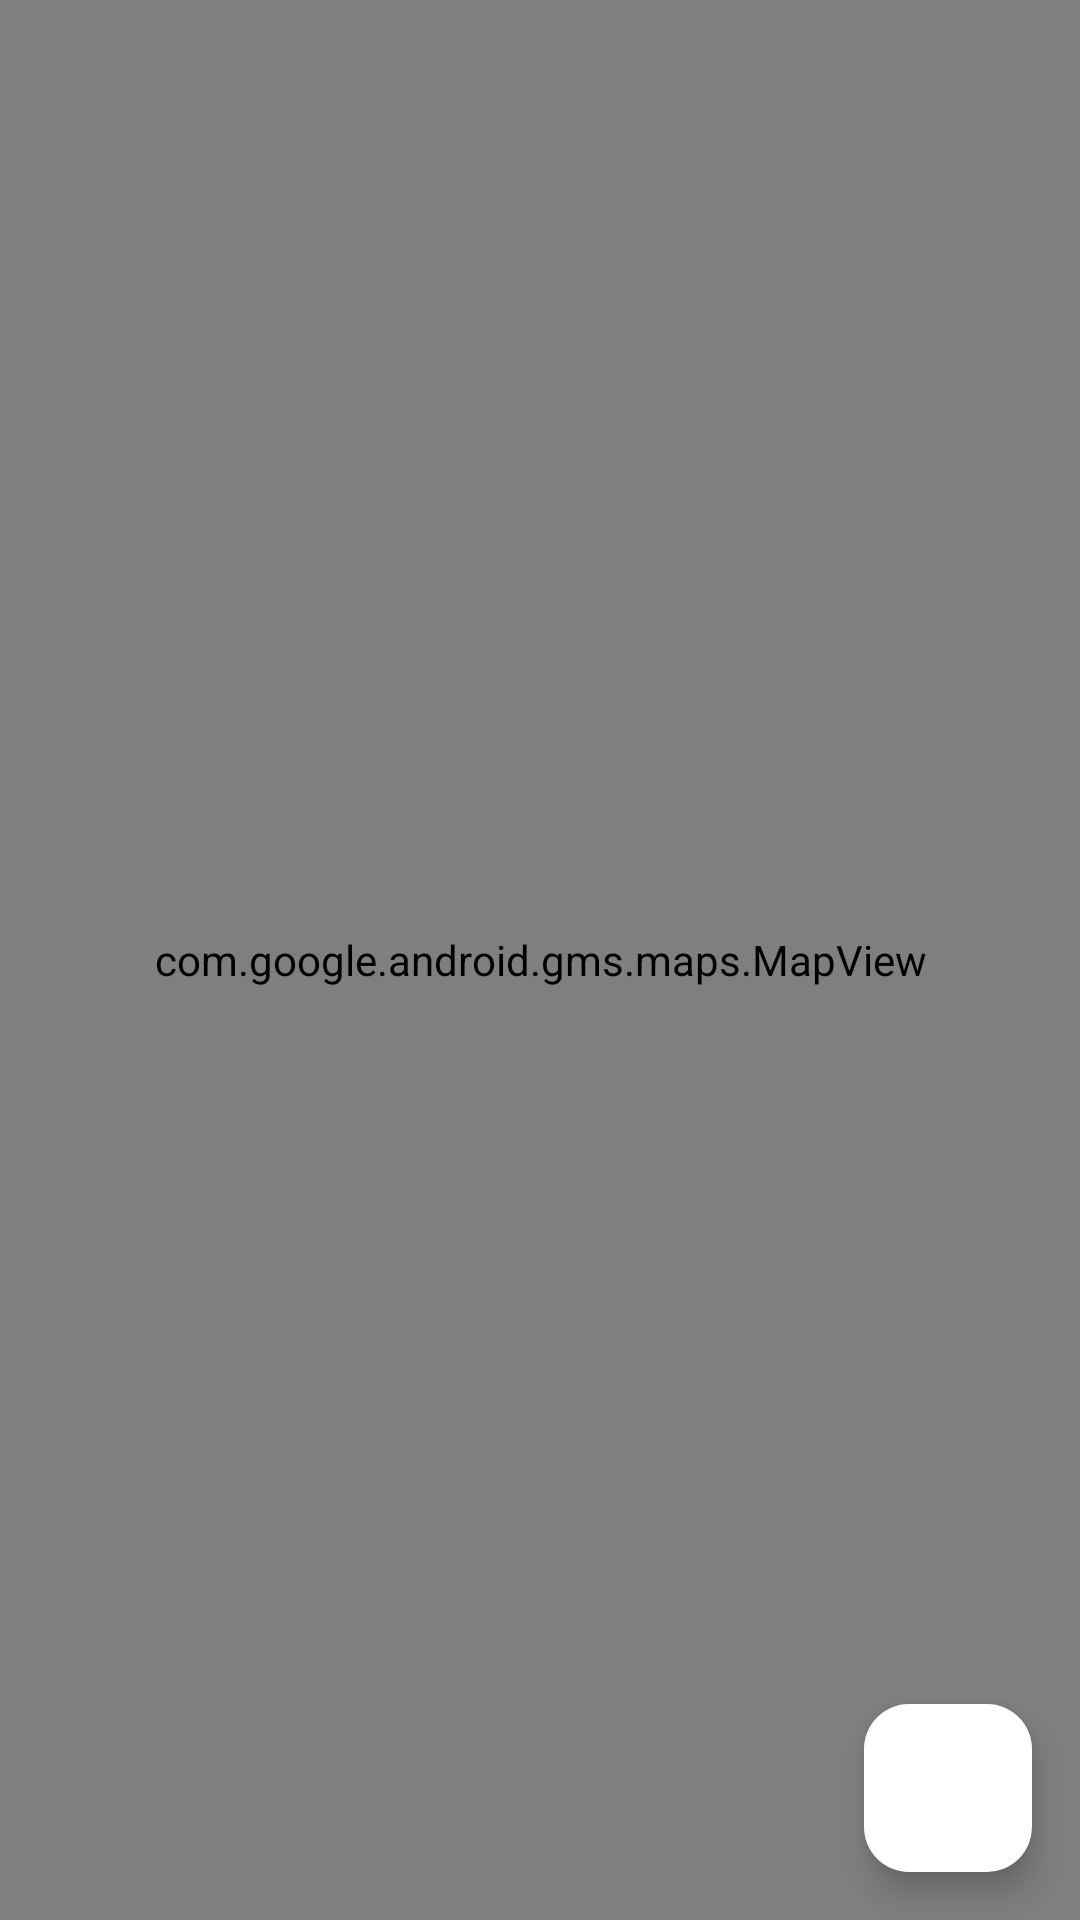

Reconstruct the res/layout file that produces this screen, plus the resources it refers to.
<!-- AndroidManifest.xml: application theme Theme.CarroCity -->
<!-- res/layout/activity_maps.xml -->
<?xml version="1.0" encoding="utf-8"?>
<androidx.coordinatorlayout.widget.CoordinatorLayout xmlns:android="http://schemas.android.com/apk/res/android"
    xmlns:app="http://schemas.android.com/apk/res-auto"
    xmlns:tools="http://schemas.android.com/tools"
    android:layout_width="match_parent"
    android:layout_height="match_parent"
    android:orientation="vertical"
    tools:context=".MapsActivity">


    <com.google.android.material.floatingactionbutton.FloatingActionButton
        android:layout_width="wrap_content"
        android:layout_height="wrap_content"
        android:layout_gravity="end|bottom"
        android:id="@+id/fabGeo"
        android:layout_marginEnd="16dp"
        android:layout_marginBottom="16dp"
        android:backgroundTint="@color/white"
        android:src="@drawable/ic_baseline_near_me_24"
        app:borderWidth="0dp"
        app:shapeAppearanceOverlay="@style/fab_square" />


    <LinearLayout
        android:layout_width="match_parent"
        android:layout_height="match_parent"
        android:orientation="vertical">


        <com.google.android.gms.maps.MapView
            android:id="@+id/map"
            android:layout_width="match_parent"
            android:layout_height="match_parent" />


    </LinearLayout>


</androidx.coordinatorlayout.widget.CoordinatorLayout>
<!-- resources referenced by this layout -->
<resources>
  <color name="white">#FFFFFFFF</color>
  <style name="fab_square">fab_square
          <item name="cornerFamily">rounded</item>
          <item name="cornerSize">15dp</item>
      </style>
  <style name="Theme.CarroCity" parent="Theme.MaterialComponents.DayNight.NoActionBar">
          <item name="drawerArrowStyle">@style/MyDrawerArrowToggle</item>
  
  
          
          <item name="colorPrimary">@color/purple_500</item>
          <item name="colorPrimaryVariant">@color/purple_700</item>
          <item name="colorOnPrimary">@color/white</item>
          
          <item name="colorSecondary">@color/teal_200</item>
          <item name="colorSecondaryVariant">@color/teal_700</item>
          <item name="colorOnSecondary">@color/black</item>
          
          <item name="android:statusBarColor" tools:targetApi="l">#000000</item>
          
      </style>
  <style name="MyDrawerArrowToggle" parent="Widget.AppCompat.DrawerArrowToggle">
          <item name="color">@color/blueCustom</item>
      </style>
  <color name="purple_500">#FF6200EE</color>
  <color name="purple_700">#FF3700B3</color>
  <color name="teal_200">#FF03DAC5</color>
  <color name="teal_700">#FF018786</color>
  <color name="black">#FF000000</color>
  <color name="blueCustom">#14213d</color>
</resources>
